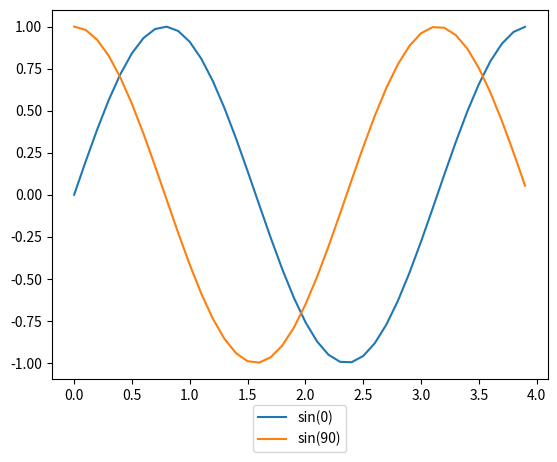

Python code for this plot:
import matplotlib.pyplot as plt
import numpy as np

#membuat data
#camel case
def sinusGenerator(amplitudo,frekuensi,tAkhir,theta):
	t = np.arange(0,tAkhir,0.1)
	y = amplitudo * np.sin(2*frekuensi*t + np.deg2rad(theta))
	return t,y

t1,y1 = sinusGenerator(1,1,4,0)
t2,y2 = sinusGenerator(1,1,4,90)

# membuat plot

# tipe pertama
#plt.plot(t1,y1, label="sin(0)")
#plt.plot(t2,y2, label="sin(90)")
#plt.legend()

# tipe kedua
#plt.plot(t1,y1, label="sin(0)")
#plt.plot(t2,y2, label="sin(90)")
#plt.legend(loc = "upper right")

# tipe ketiga
#plt.plot(t1,y1, label="sin(0)")
#plt.plot(t2,y2, label="sin(90)")

# tipe keempat
plt.figure(1)
ax = plt.subplot(111)
plt.plot(t1,y1, label="sin(0)")
plt.plot(t2,y2, label="sin(90)")
box = ax.get_position()
#ax.set_position([box.x0, box.y0, box.width=0.7, box.height])
plt.legend(loc = "upper center", bbox_to_anchor=(0.5,-0.05))


# menampilkan plot
plt.show()